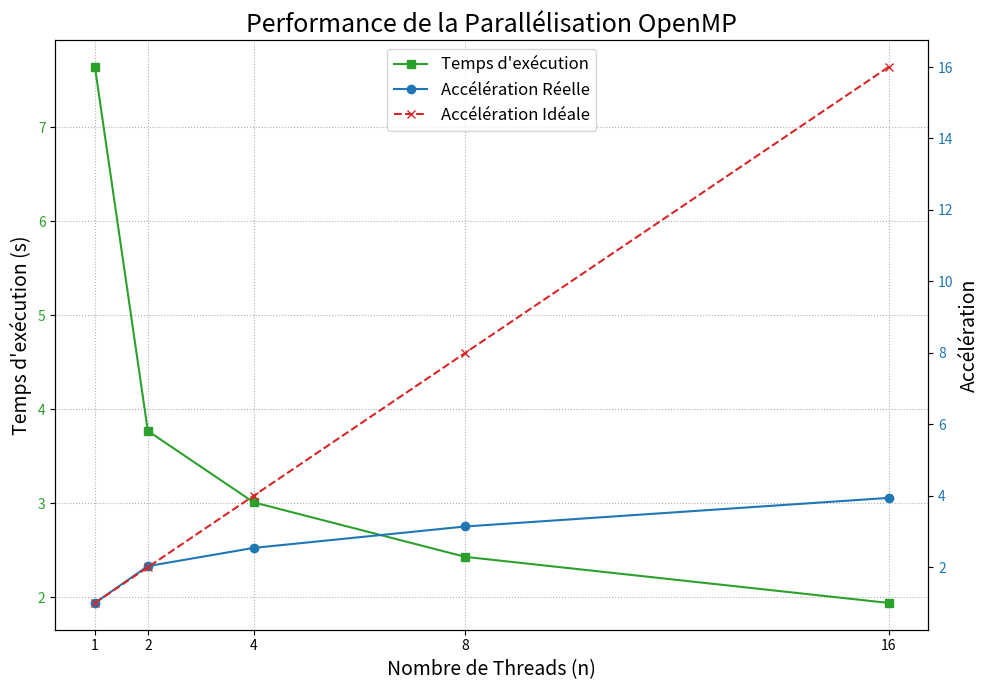

Python code for this plot:
import matplotlib.pyplot as plt
import numpy as np

# 1. 您的表格数据
threads = [1, 2, 4, 8, 16]
times = [7.64, 3.77, 3.01, 2.43, 1.94]
speedups = [1.00, 2.03, 2.54, 3.14, 3.94]

# --- 开始绘图 ---

# 创建一个图形窗口和一个主坐标轴 (ax1)
# figsize 用于调整图形的大小
fig, ax1 = plt.subplots(figsize=(10, 7))

# --- 在主坐标轴 ax1 (左Y轴) 上绘制 "执行时间" ---
# 为线条和标签选择一种颜色
color_time = 'tab:green'
ax1.set_xlabel('Nombre de Threads (n)', fontsize=14)
ax1.set_ylabel('Temps d\'exécution (s)', fontsize=14)
# 绘制执行时间曲线
line1 = ax1.plot(threads, times, color=color_time, marker='s', linestyle='-', label='Temps d\'exécution')
# 设置左Y轴刻度标签的颜色
ax1.tick_params(axis='y', labelcolor=color_time)
# 设置X轴刻度，确保所有数据点都清晰显示
ax1.set_xticks(threads)
ax1.grid(True, linestyle=':') # 添加网格线

# --- 创建一个共享X轴的次坐标轴 (ax2) 用于 "加速比" ---
ax2 = ax1.twinx()

# --- 在次坐标轴 ax2 (右Y轴) 上绘制 "加速比" ---
# 为线条和标签选择另一种颜色
color_speedup = 'tab:blue'
ax2.set_ylabel('Accélération', fontsize=14)
# 绘制实际加速比曲线
line2 = ax2.plot(threads, speedups, color=color_speedup, marker='o', linestyle='-', label='Accélération Réelle')
# 绘制理想加速比曲线作为对比
line3 = ax2.plot(threads, threads, color='tab:red', linestyle='--', marker='x', label='Accélération Idéale')
# 设置右Y轴刻度标签的颜色
ax2.tick_params(axis='y', labelcolor=color_speedup)

# --- 添加标题和图例 ---
plt.title('Performance de la Parallélisation OpenMP', fontsize=18)

# 合并两个坐标轴的图例
lines = line1 + line2 + line3
labels = [l.get_label() for l in lines]
ax1.legend(lines, labels, loc='upper center', fontsize=12)

# 自动调整布局，防止标签被裁切
fig.tight_layout()

# 显示最终的图形
plt.show()